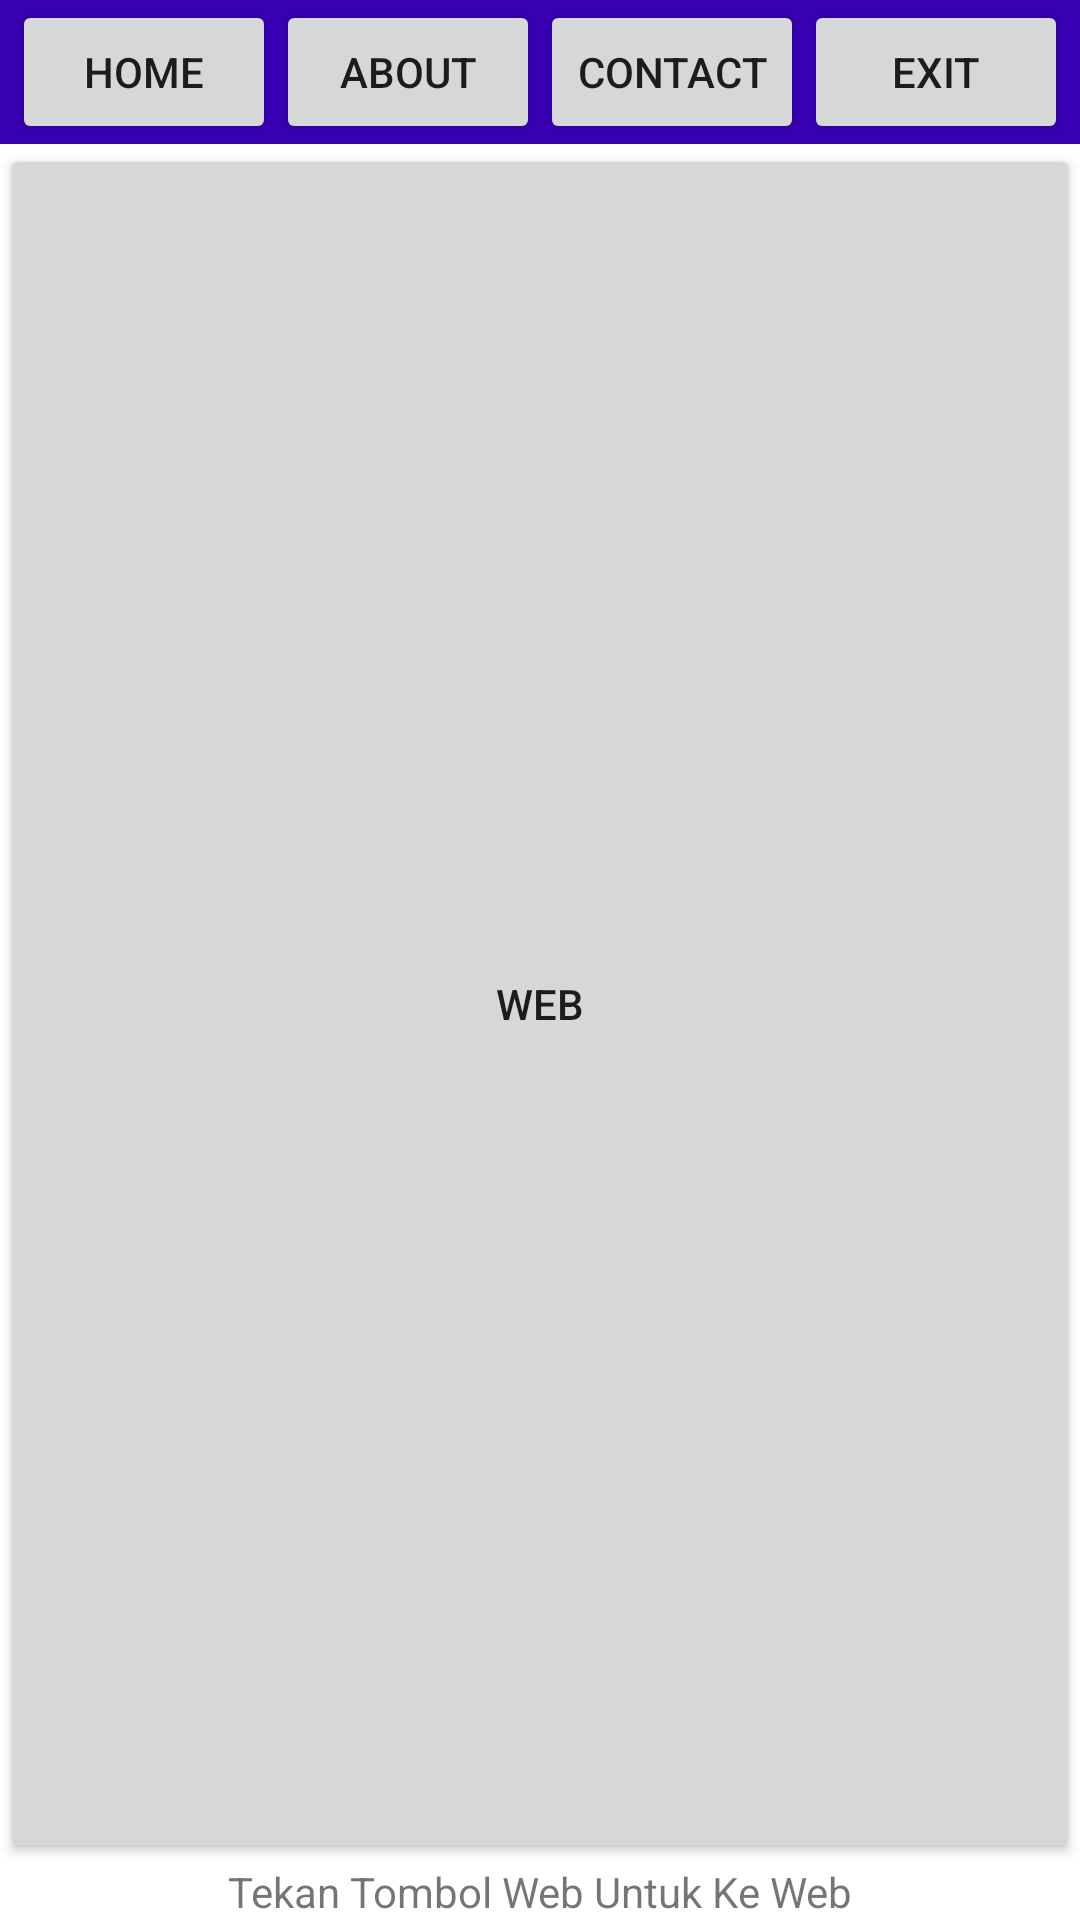

Android layout source for this screen:
<!-- AndroidManifest.xml: application theme Theme.UTS_SatriaArya -->
<!-- res/layout/activity_main.xml -->
<?xml version="1.0" encoding="utf-8"?>
<LinearLayout xmlns:android="http://schemas.android.com/apk/res/android"
    xmlns:app="http://schemas.android.com/apk/res-auto"
    xmlns:tools="http://schemas.android.com/tools"
    android:layout_width="match_parent"
    android:layout_height="match_parent"
    android:orientation="vertical"
    tools:context=".Activity.MainActivity">

    <LinearLayout
        android:layout_width="match_parent"
        android:layout_height="wrap_content"
        android:background="@color/purple_700"
        android:gravity="center">

        <Button
            android:id="@+id/btn_home"
            android:layout_width="wrap_content"
            android:layout_height="wrap_content"
            android:text="@string/home" />

        <Button
            android:id="@+id/btn_about"
            android:layout_width="wrap_content"
            android:layout_height="wrap_content"
            android:text="@string/about" />

        <Button
            android:id="@+id/btn_contact"
            android:layout_width="wrap_content"
            android:layout_height="wrap_content"
            android:text="@string/contact" />

        <Button
            android:id="@+id/btn_exit"
            android:layout_width="wrap_content"
            android:layout_height="wrap_content"
            android:text="@string/exit" />
    </LinearLayout>

    <LinearLayout
        android:id="@+id/container"
        android:layout_width="match_parent"
        android:layout_height="match_parent"
        android:orientation="vertical">

        <Button
            android:id="@+id/button1"
            android:layout_width="match_parent"
            android:layout_height="wrap_content"
            android:layout_weight="1"
            android:gravity="center"
            android:text="Web" />

        <TextView
            android:id="@+id/Text1"
            android:gravity="center"
            android:layout_width="match_parent"
            android:layout_height="wrap_content"
            android:text="Tekan Tombol Web Untuk Ke Web"/>

    </LinearLayout>

</LinearLayout>
<!-- resources referenced by this layout -->
<resources>
  <string name="about">ABOUT</string>
  <string name="contact">CONTACT</string>
  <string name="exit">EXIT</string>
  <string name="home">HOME</string>
  <style name="Theme.UTS_SatriaArya" parent="Theme.MaterialComponents.DayNight.DarkActionBar">
          
          <item name="colorPrimary">@color/purple_500</item>
          <item name="colorPrimaryVariant">@color/purple_700</item>
          <item name="colorOnPrimary">@color/white</item>
          
          <item name="colorSecondary">@color/teal_200</item>
          <item name="colorSecondaryVariant">@color/teal_700</item>
          <item name="colorOnSecondary">@color/black</item>
          
          <item name="android:statusBarColor" tools:targetApi="l">?attr/colorPrimaryVariant</item>
          
      </style>
  <!-- not gathered from this repository: default colours our renderer supplied (Android Studio template values) -->
  <color name="purple_500">#FF6200EE</color>
  <color name="purple_700">#FF3700B3</color>
  <color name="teal_200">#FF03DAC5</color>
  <color name="teal_700">#FF018786</color>
  <color name="black">#FF000000</color>
  <color name="white">#FFFFFFFF</color>
</resources>
